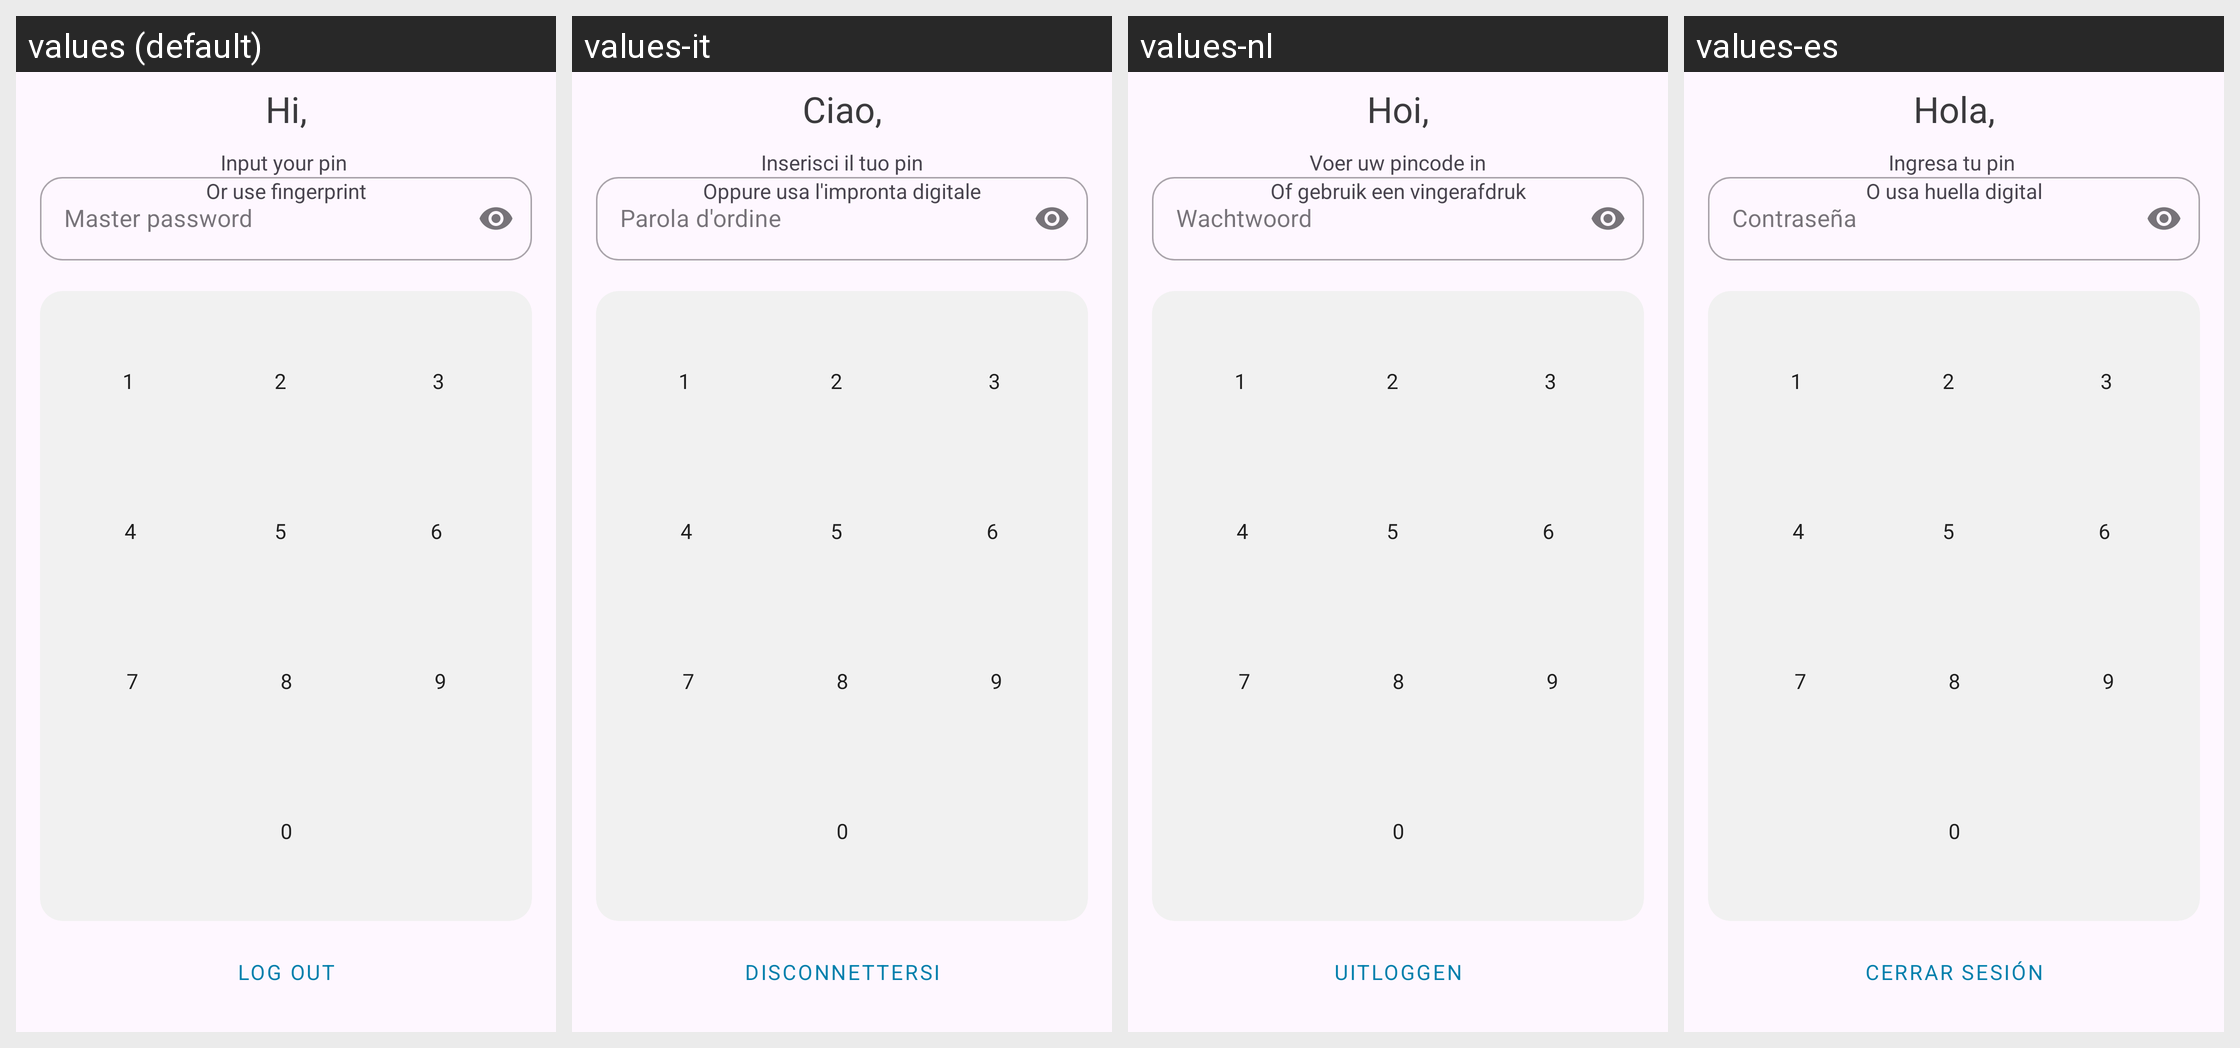

The Android screen above is rendered under several locales of the same app. Produce the string resources it draws, with the default and per-locale values.
Android screen res/layout/activity_pin_view.xml rendered under 4 locales, left to right: values (default), values-it, values-nl, values-es. Device: Nexus 5 (rendered at 1080×1920; each locale shown at half size, 540×960, under a caption strip naming it); theme Theme.QP.
Other locales in the repository, not shown: values-de, values-fr, values-hi, values-ja, values-ko, values-ru, values-zh-rCN, values-zn.
Strings drawn on this screen, with the default value and each locale's value (text and hints the layout hard-codes, and strings that could not be matched under every locale, appear in the picture but are not listed):

hi_username
  values: Hi,
  values-it: Ciao,
  values-nl: Hoi,
  values-es: Hola,

inputPassword
  values: Master password
  values-it: Parola d'ordine
  values-nl: Wachtwoord
  values-es: Contraseña

input_your_pin
  values: Input your pin 
  values-it: Inserisci il tuo pin
  values-nl: Voer uw pincode in
  values-es: Ingresa tu pin 

or_use_fingerprint
  values: Or use fingerprint
  values-it: Oppure usa l'impronta digitale
  values-nl: Of gebruik een vingerafdruk
  values-es: O usa huella digital

_1
  values: 1
  values-it: 1  [not translated; the default value is used]
  values-nl: 1  [not translated; the default value is used]
  values-es: 1  [not translated; the default value is used]

_2
  values: 2
  values-it: 2  [not translated; the default value is used]
  values-nl: 2  [not translated; the default value is used]
  values-es: 2  [not translated; the default value is used]

_3
  values: 3
  values-it: 3  [not translated; the default value is used]
  values-nl: 3  [not translated; the default value is used]
  values-es: 3  [not translated; the default value is used]

_4
  values: 4
  values-it: 4  [not translated; the default value is used]
  values-nl: 4  [not translated; the default value is used]
  values-es: 4  [not translated; the default value is used]

_5
  values: 5
  values-it: 5  [not translated; the default value is used]
  values-nl: 5  [not translated; the default value is used]
  values-es: 5  [not translated; the default value is used]

_6
  values: 6
  values-it: 6  [not translated; the default value is used]
  values-nl: 6  [not translated; the default value is used]
  values-es: 6  [not translated; the default value is used]

_7
  values: 7
  values-it: 7  [not translated; the default value is used]
  values-nl: 7  [not translated; the default value is used]
  values-es: 7  [not translated; the default value is used]

_8
  values: 8
  values-it: 8  [not translated; the default value is used]
  values-nl: 8  [not translated; the default value is used]
  values-es: 8  [not translated; the default value is used]

_9
  values: 9
  values-it: 9  [not translated; the default value is used]
  values-nl: 9  [not translated; the default value is used]
  values-es: 9  [not translated; the default value is used]

_0
  values: 0
  values-it: 0  [not translated; the default value is used]
  values-nl: 0  [not translated; the default value is used]
  values-es: 0  [not translated; the default value is used]

log_out
  values: Log out
  values-it: Disconnettersi
  values-nl: Uitloggen
  values-es: Cerrar sesión
